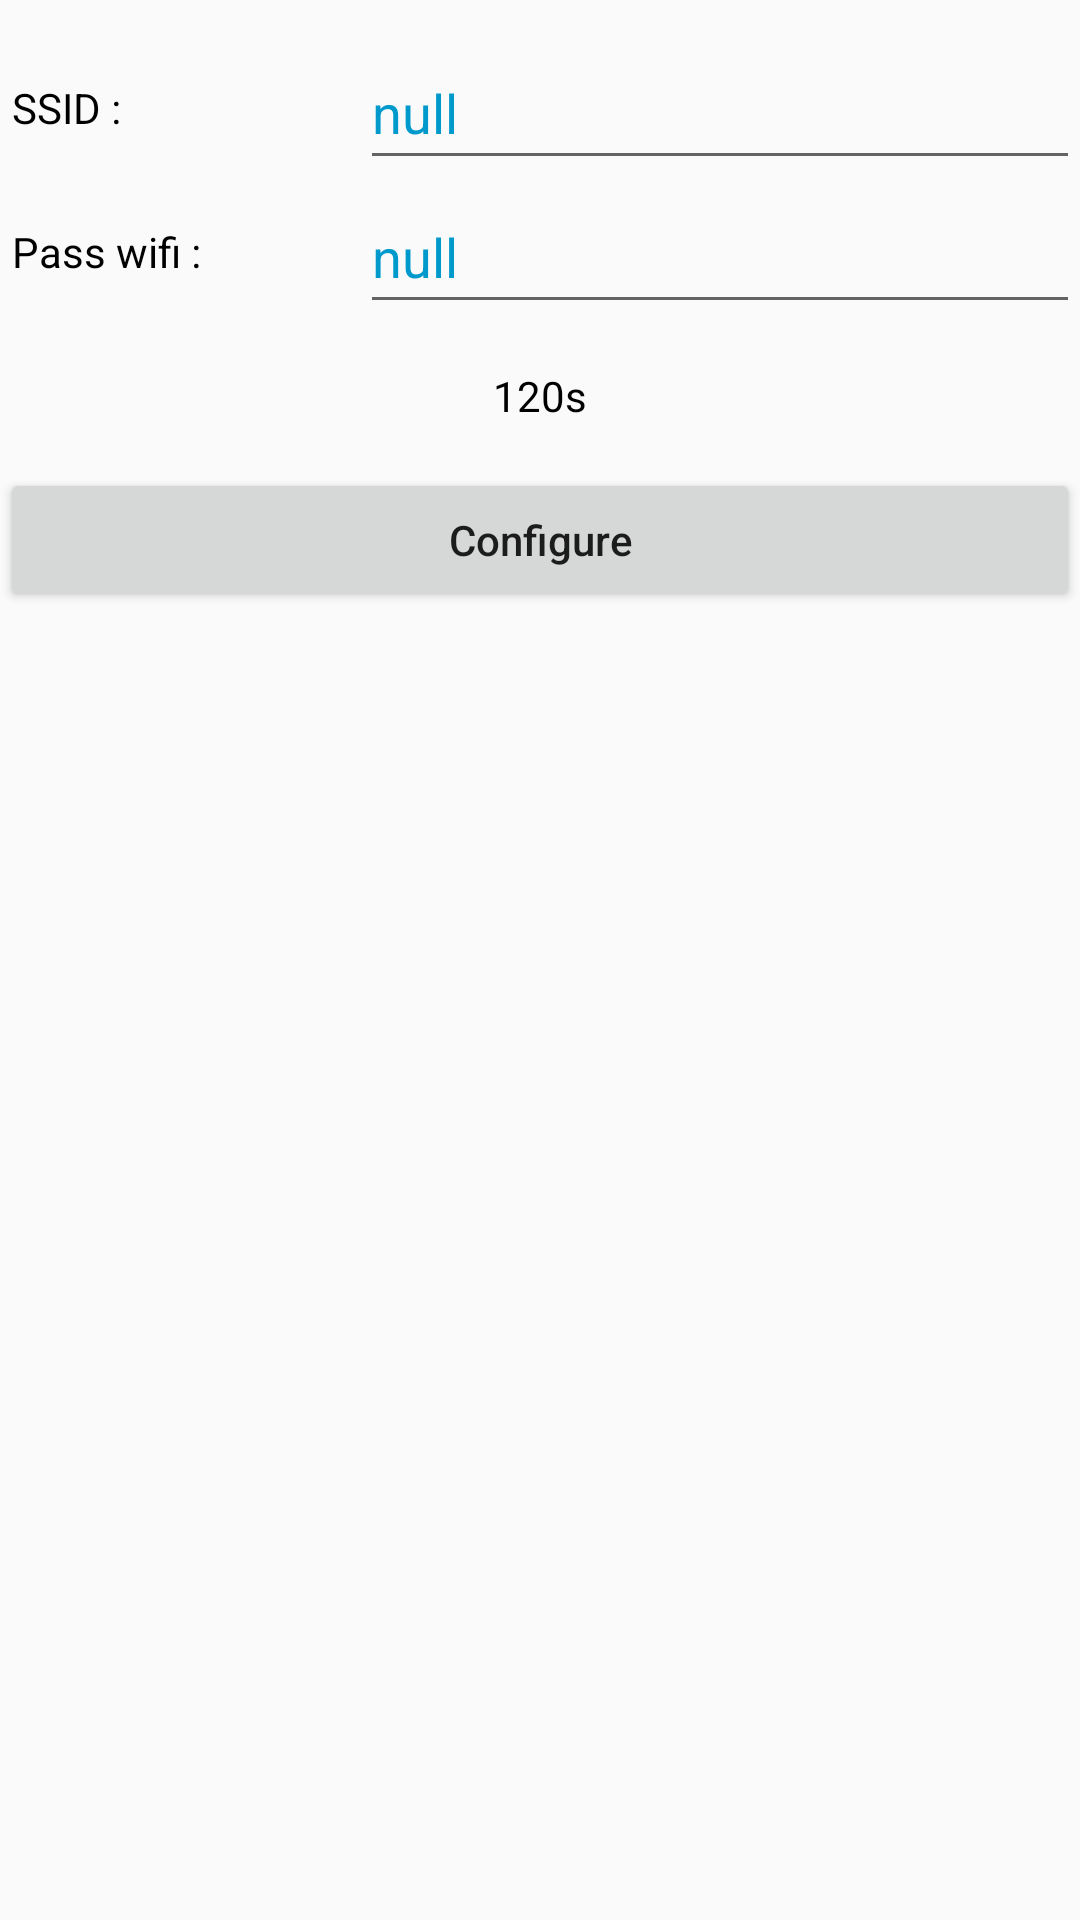

This screen was rendered from an Android layout file. Write that file and the resources it references.
<!-- AndroidManifest.xml: application theme Theme.AppCompat.Light.NoActionBar -->
<!-- res/layout/dialog_configure.xml -->
<?xml version="1.0" encoding="utf-8"?>
<LinearLayout
    xmlns:android="http://schemas.android.com/apk/res/android"
    android:orientation="vertical"
    android:layout_width="match_parent"
    android:layout_height="match_parent"
    android:paddingTop="12dp"
    >
    <TableRow
        android:layout_width="match_parent"
        android:layout_height="48dp"
        android:gravity="center_vertical"
        >
        <TextView
            android:layout_width="0dp"
            android:layout_weight="1"
            android:layout_height="wrap_content"
            android:text="SSID :"
            android:paddingLeft="4dp"
            android:textColor="@android:color/black"
            />
        <EditText
            android:id="@+id/edt_ssid"
            android:layout_width="0dp"
            android:layout_weight="2"
            android:layout_height="match_parent"
            android:text="null"
            android:textColor="@android:color/holo_blue_dark"
            />
    </TableRow>

    <TableRow
        android:layout_width="match_parent"
        android:layout_height="48dp"
        android:gravity="center_vertical"
        >
        <TextView
            android:layout_width="0dp"
            android:layout_weight="1"
            android:layout_height="wrap_content"
            android:text="Pass wifi :"
            android:paddingLeft="4dp"
            android:textColor="@android:color/black"
            />
        <EditText
            android:id="@+id/edt_pass_wifi"
            android:layout_width="0dp"
            android:layout_weight="2"
            android:layout_height="match_parent"
            android:text="null"
            android:textColor="@android:color/holo_blue_dark"
            />
    </TableRow>

    <TextView
        android:id="@+id/tv_result"
        android:layout_width="match_parent"
        android:layout_height="48dp"
        android:text="120s"
        android:gravity="center"
        android:textColor="@android:color/black"
        />

    <Button
        android:id="@+id/btn_configure"
        android:layout_width="match_parent"
        android:layout_height="wrap_content"
        android:text="Configure"
        android:textAllCaps="false"
        />
</LinearLayout>
<!-- resources referenced by this layout -->
<resources>

</resources>
